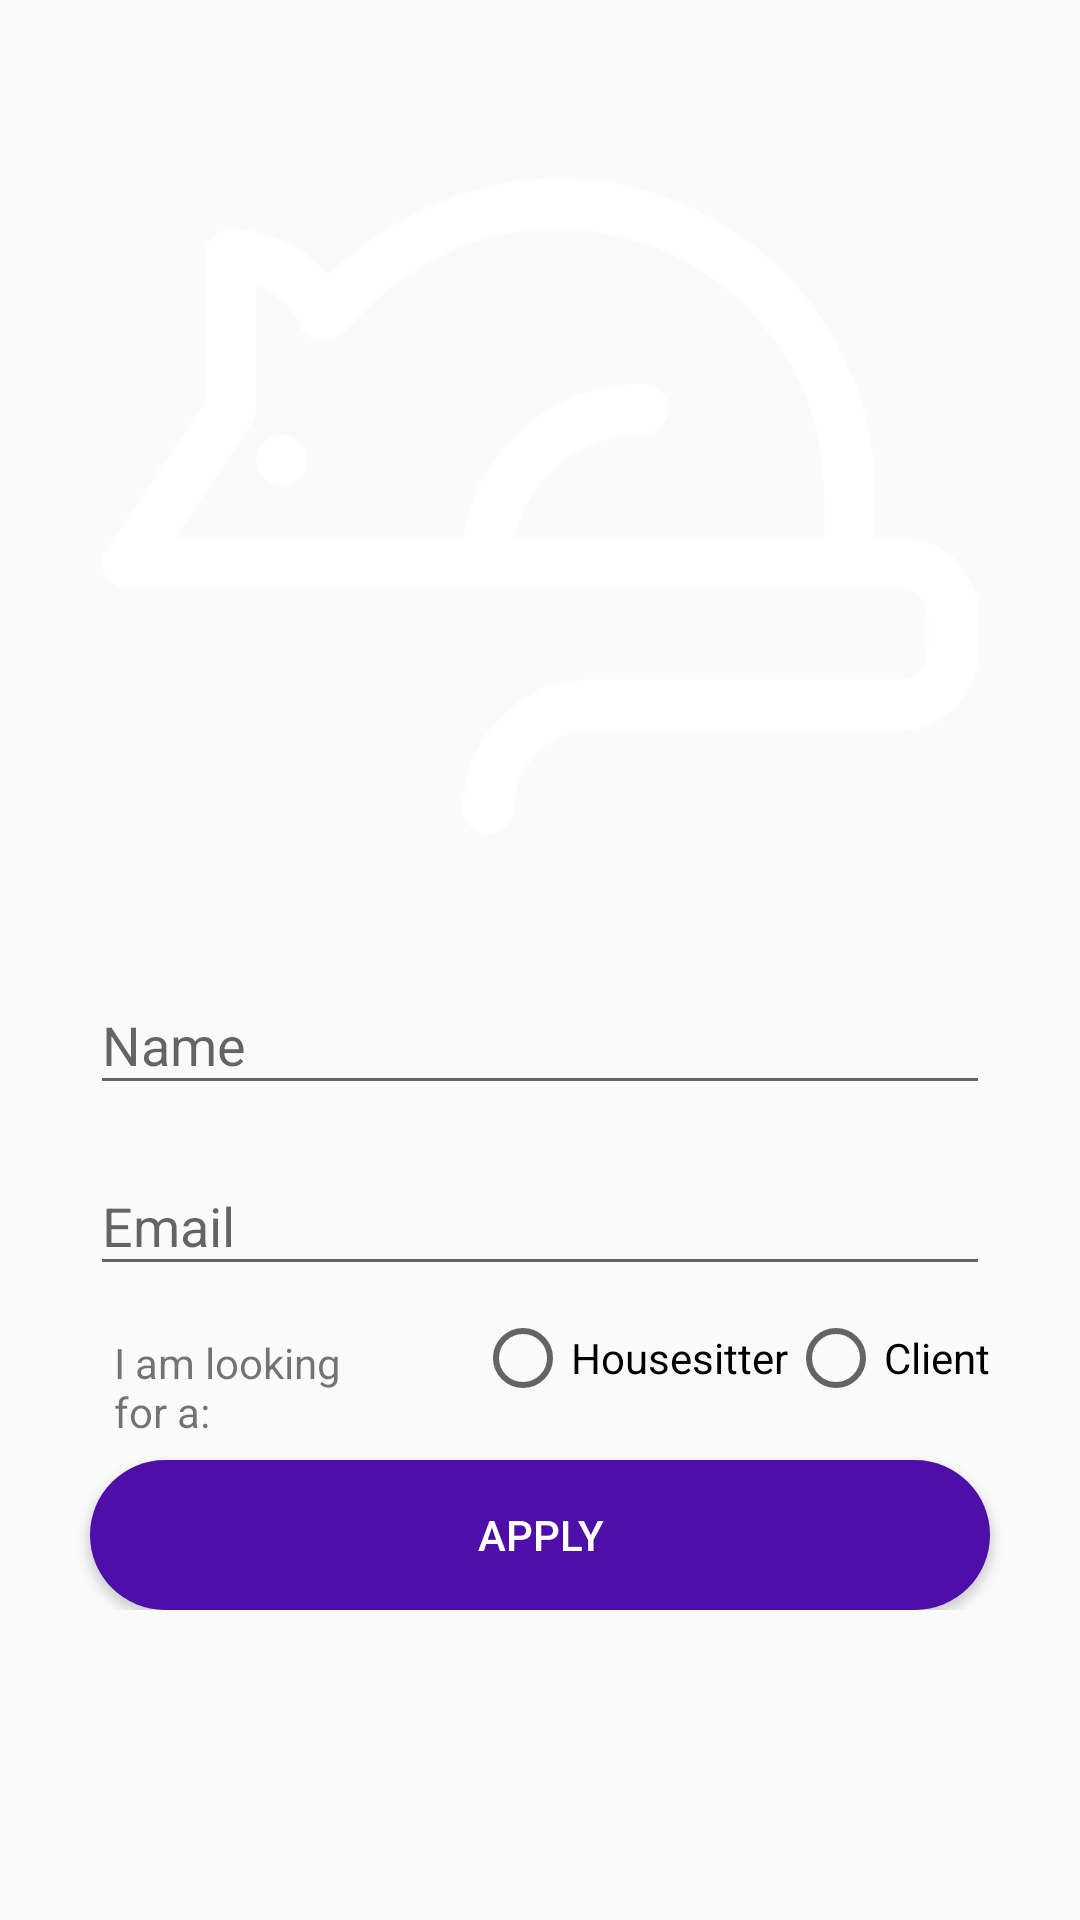

This screen was rendered from an Android layout file. Write that file and the resources it references.
<!-- AndroidManifest.xml: application theme AppTheme -->
<!-- res/layout/fragment_profile.xml -->
<?xml version="1.0" encoding="utf-8"?>
<androidx.coordinatorlayout.widget.CoordinatorLayout xmlns:android="http://schemas.android.com/apk/res/android"
    xmlns:tools="http://schemas.android.com/tools"
    android:layout_width="match_parent"
    android:layout_height="match_parent"
    tools:context=".fragments.ProfileFragment">

    <androidx.core.widget.NestedScrollView
        android:layout_width="match_parent"
        android:layout_height="match_parent">

        <RelativeLayout

            android:id="@+id/profile_layout"
            android:layout_width="match_parent"
            android:layout_height="match_parent"
            android:gravity="center_horizontal"
            android:paddingTop="16dp"
            android:paddingBottom="16dp">

            <ImageView
                android:id="@+id/user_photo_iv"
                android:layout_width="300dp"
                android:layout_height="300dp"
                android:paddingBottom="8dp"
                android:src="@drawable/logo" />

            <com.google.android.material.textfield.TextInputLayout
                android:id="@+id/user_name_til"
                android:layout_width="300dp"
                android:layout_height="wrap_content"
                android:layout_below="@+id/user_photo_iv"
                android:paddingBottom="8dp">

                <com.google.android.material.textfield.TextInputEditText
                    android:id="@+id/nameET"
                    android:layout_width="match_parent"
                    android:layout_height="wrap_content"
                    android:hint="Name" />

            </com.google.android.material.textfield.TextInputLayout>

            <com.google.android.material.textfield.TextInputLayout
                android:id="@+id/user_email_til"
                android:layout_width="300dp"
                android:layout_height="wrap_content"
                android:layout_below="@+id/user_name_til"
                android:paddingBottom="8dp">

                <com.google.android.material.textfield.TextInputEditText
                    android:id="@+id/emailET"
                    android:layout_width="match_parent"
                    android:layout_height="wrap_content"
                    android:hint="Email" />

            </com.google.android.material.textfield.TextInputLayout>

            <LinearLayout
                android:id="@+id/pets_radio_layout"
                android:layout_width="300dp"
                android:layout_height="wrap_content"
                android:layout_below="@id/user_email_til"
                android:gravity="center_horizontal"
                android:orientation="horizontal">

                <TextView
                    android:id="@+id/pets_tv"
                    android:layout_width="0dp"
                    android:layout_height="50dp"
                    android:layout_weight="1"
                    android:padding="8dp"
                    android:text="I am looking for a:" />

                <RadioGroup
                    android:id="@+id/radiogroup_pets"
                    android:layout_width="0dp"
                    android:layout_height="50dp"
                    android:layout_weight="2"
                    android:gravity="right"
                    android:orientation="horizontal"
                    android:paddingBottom="8dp">

                    <RadioButton
                        android:id="@+id/radio_dog"
                        android:layout_width="wrap_content"
                        android:layout_height="wrap_content"
                        android:text="Housesitter" />

                    <RadioButton
                        android:id="@+id/radio_cat"
                        android:layout_width="wrap_content"
                        android:layout_height="wrap_content"
                        android:text="Client" />
                </RadioGroup>

            </LinearLayout>

            <Button
                android:id="@+id/applyButton"
                style="@style/StartupButton"
                android:layout_width="300dp"
                android:layout_height="50dp"
                android:layout_below="@id/pets_radio_layout"
                android:text="Apply"/>


        </RelativeLayout>

    </androidx.core.widget.NestedScrollView>

    <LinearLayout
        android:id="@+id/pb_layout"
        android:layout_width="match_parent"
        android:layout_height="match_parent"
        android:background="#aaaaaaaa"
        android:gravity="center"
        android:visibility="gone">

        <ProgressBar
            android:layout_width="wrap_content"
            android:layout_height="wrap_content" />
    </LinearLayout>


</androidx.coordinatorlayout.widget.CoordinatorLayout>
<!-- resources referenced by this layout -->
<resources>
  <!-- drawable logo: png bitmap (drawable, 9517 bytes) -->
  <style name="StartupButton">
          <item name="android:textColor">@color/white</item>
          <item name="android:clickable">true</item>
          <item name="android:layout_gravity">center_horizontal</item>
          <item name="android:background">@drawable/rounded_button</item>
      </style>
  <style name="AppTheme" parent="Theme.AppCompat.Light.NoActionBar">
          
          <item name="colorPrimary">@color/colorPrimary</item>
          <item name="colorPrimaryDark">@color/colorPrimaryDark</item>
          <item name="colorAccent">@color/colorAccent</item>
      </style>
  <color name="white">#FFFFFF</color>
  <!-- drawable rounded_button (drawable) -->
  <?xml version="1.0" encoding="utf-8"?>
  <shape xmlns:android="http://schemas.android.com/apk/res/android"
      android:shape="rectangle"
      android:padding= "10dp">
  
      <solid android:color="@color/purple"/>
      <corners android:radius="50dp"/>
  
  </shape>
  <color name="colorPrimary">#8BC34A</color>
  <color name="colorPrimaryDark">#4CAF50</color>
  <color name="colorAccent">#FFC107</color>
  <color name="purple">#4E0FA8</color>
</resources>
